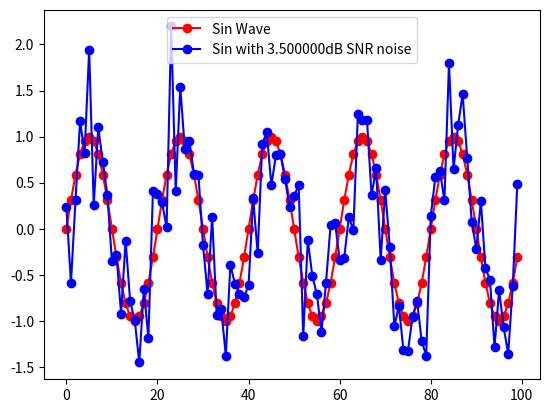

Generate this figure with matplotlib:
# -*- coding: utf-8 -*-
"""
Created on Tue Sep 11 10:21:35 2018

[redacted]
"""
import numpy as np  
import matplotlib.pyplot as plt

def WGN(inputSignal,SNR_dB):
    SNR_lin = 10**(SNR_dB/10.0)
    AvSigPower = np.mean(inputSignal.real**2+inputSignal.imag**2)
    NoisePower = AvSigPower/SNR_lin
    if inputSignal.dtype == 'complex':
        return np.random.randn(len(inputSignal))*np.sqrt(NoisePower)+1j*np.random.randn(len(inputSignal))*np.sqrt(NoisePower)
    else:
        return np.random.randn(len(inputSignal))*np.sqrt(NoisePower)

if __name__ == '__main__' :
    sin = np.zeros(100)
    for n in range(0,len(sin)):
        sin[n] = np.sin(n/10*np.pi)
        
    snr = 3.5
    sin_addnoise = WGN(sin,snr)+sin
    plt.plot(sin,'ro-' )
    plt.plot(sin_addnoise,'bo-')
    plt.legend(('Sin Wave', 'Sin with %fdB SNR noise'%(snr)),loc='upper center')
    